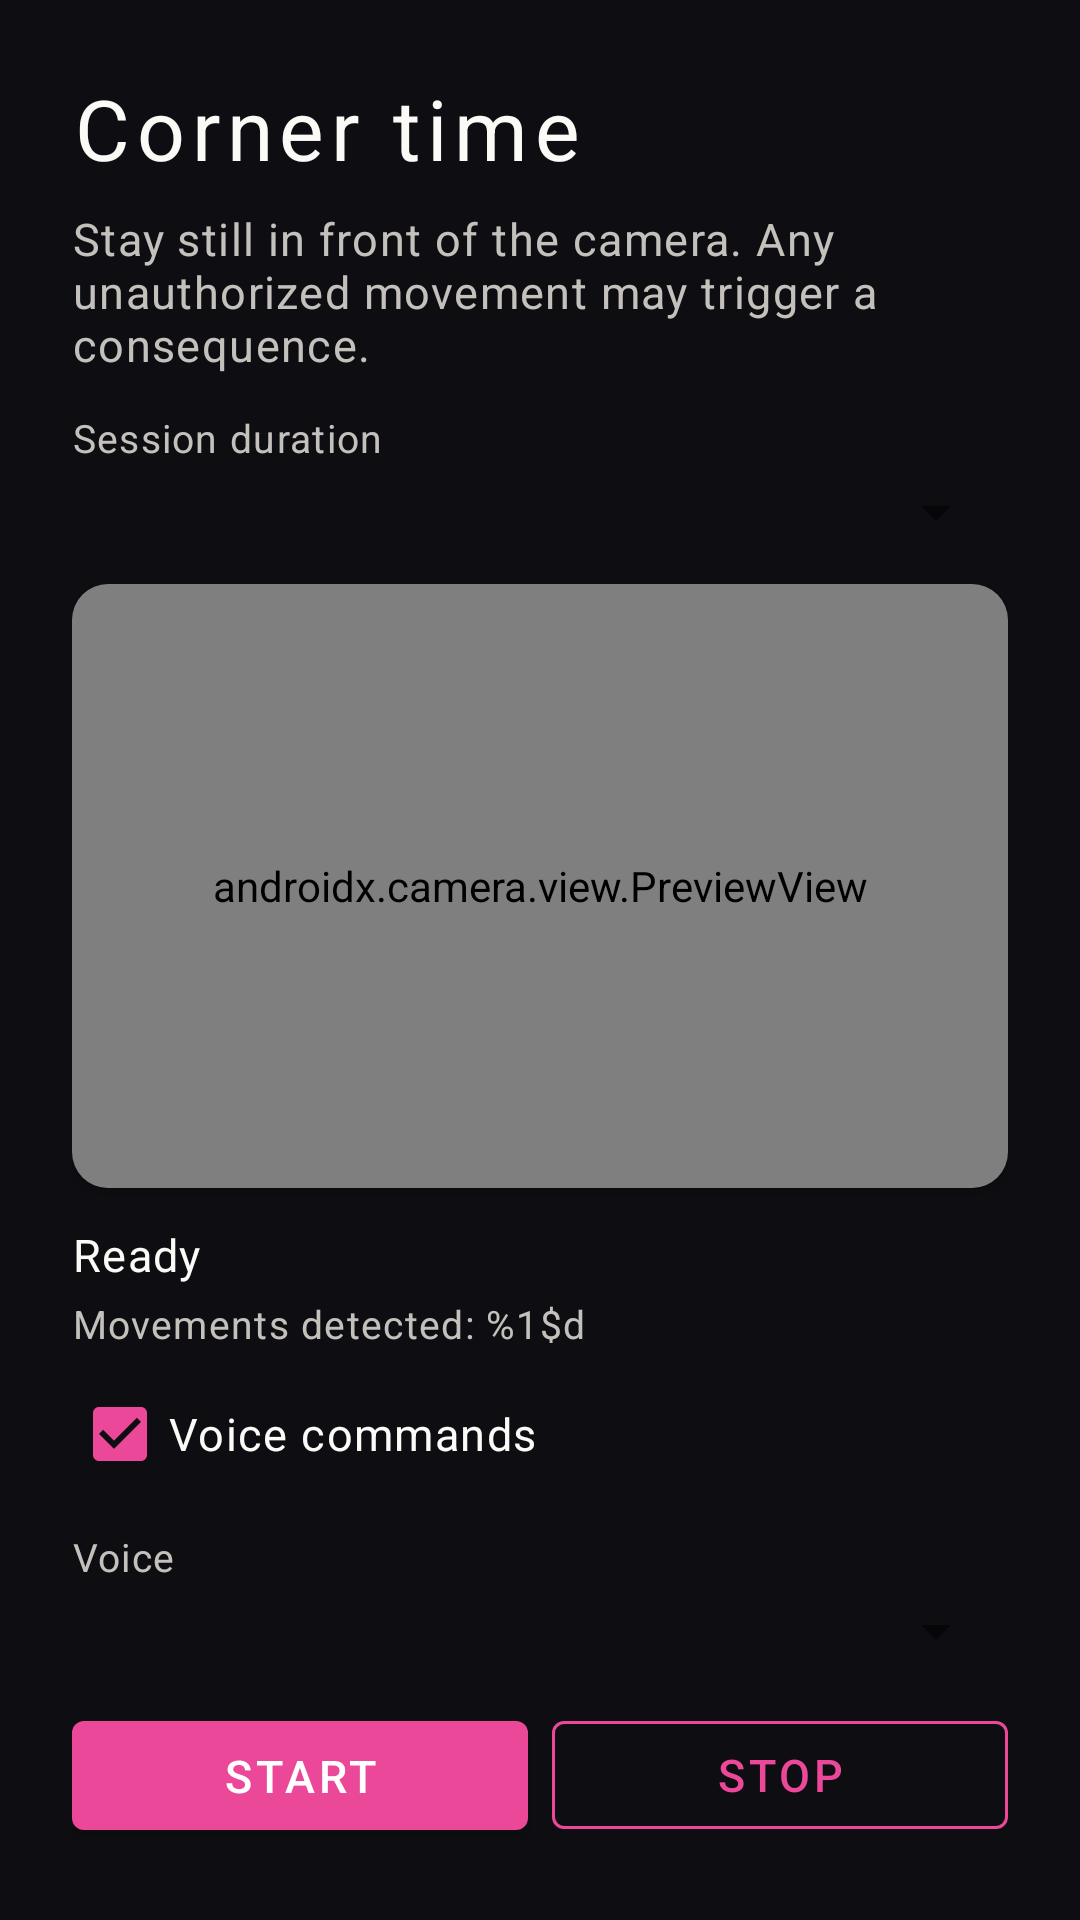

Layout XML and referenced resources for this Android screen:
<!-- AndroidManifest.xml: activity theme Theme.Bg.NoActionBar -->
<!-- res/layout/activity_cornertime.xml -->
<?xml version="1.0" encoding="utf-8"?>
<LinearLayout xmlns:android="http://schemas.android.com/apk/res/android"
    xmlns:app="http://schemas.android.com/apk/res-auto"
    android:layout_width="match_parent"
    android:layout_height="match_parent"
    android:background="@color/ds_bg"
    android:orientation="vertical"
    android:padding="@dimen/ds_page_padding">

    <TextView
        android:layout_width="wrap_content"
        android:layout_height="wrap_content"
        android:layout_marginBottom="@dimen/ds_space_sm"
        android:text="@string/cornertime_title"
        style="@style/DsTitle" />

    <TextView
        android:layout_width="match_parent"
        android:layout_height="wrap_content"
        android:layout_marginBottom="@dimen/ds_space_md"
        android:text="@string/cornertime_lead"
        style="@style/DsBody"
        android:textColor="@color/ds_text_muted" />

    <TextView
        android:layout_width="match_parent"
        android:layout_height="wrap_content"
        android:layout_marginBottom="@dimen/ds_space_xs"
        android:text="@string/cornertime_duration_label"
        style="@style/DsSmall"
        android:textColor="@color/ds_text_muted" />

    <Spinner
        android:id="@+id/cornertime_duration"
        android:layout_width="match_parent"
        android:layout_height="wrap_content"
        android:layout_marginBottom="@dimen/ds_space_md" />

    <androidx.cardview.widget.CardView
        android:layout_width="match_parent"
        android:layout_height="0dp"
        android:layout_weight="1"
        android:layout_marginBottom="@dimen/ds_space_md"
        app:cardBackgroundColor="@color/ds_surface"
        app:cardCornerRadius="12dp"
        app:cardElevation="2dp">

        <androidx.camera.view.PreviewView
            android:id="@+id/cornertime_preview"
            android:layout_width="match_parent"
            android:layout_height="match_parent" />
    </androidx.cardview.widget.CardView>

    <TextView
        android:id="@+id/cornertime_status"
        android:layout_width="match_parent"
        android:layout_height="wrap_content"
        android:layout_marginBottom="@dimen/ds_space_xs"
        android:text="@string/cornertime_status_idle"
        style="@style/DsBody" />

    <TextView
        android:id="@+id/cornertime_violations"
        android:layout_width="match_parent"
        android:layout_height="wrap_content"
        android:layout_marginBottom="@dimen/ds_space_xs"
        android:text="@string/cornertime_violations"
        style="@style/DsSmall"
        android:textColor="@color/ds_text_muted" />

    <TextView
        android:id="@+id/cornertime_remaining"
        android:layout_width="match_parent"
        android:layout_height="wrap_content"
        android:layout_marginBottom="@dimen/ds_space_xs"
        android:visibility="gone"
        style="@style/DsSmall"
        android:textColor="@color/ds_text_muted" />

    <TextView
        android:id="@+id/cornertime_hint"
        android:layout_width="match_parent"
        android:layout_height="wrap_content"
        android:layout_marginBottom="@dimen/ds_space_sm"
        android:visibility="gone"
        style="@style/DsSmall"
        android:textColor="@color/ds_magenta" />

    <CheckBox
        android:id="@+id/cornertime_voice"
        android:layout_width="match_parent"
        android:layout_height="wrap_content"
        android:layout_marginBottom="@dimen/ds_space_sm"
        android:checked="true"
        android:text="@string/cornertime_voice_enabled"
        style="@style/DsBody" />

    <TextView
        android:id="@+id/cornertime_voice_pick_label"
        android:layout_width="match_parent"
        android:layout_height="wrap_content"
        android:layout_marginBottom="@dimen/ds_space_xs"
        android:text="@string/cornertime_voice_pick"
        style="@style/DsSmall"
        android:textColor="@color/ds_text_muted" />

    <Spinner
        android:id="@+id/cornertime_voice_pick"
        android:layout_width="match_parent"
        android:layout_height="wrap_content"
        android:layout_marginBottom="@dimen/ds_space_md" />

    <LinearLayout
        android:layout_width="match_parent"
        android:layout_height="wrap_content"
        android:orientation="horizontal"
        android:gravity="center">

        <Button
            android:id="@+id/cornertime_start"
            android:layout_width="0dp"
            android:layout_height="wrap_content"
            android:layout_weight="1"
            android:layout_marginEnd="@dimen/ds_space_sm"
            android:text="@string/cornertime_start"
            style="@style/DsButton" />

        <Button
            android:id="@+id/cornertime_stop"
            android:layout_width="0dp"
            android:layout_height="wrap_content"
            android:layout_weight="1"
            android:enabled="false"
            android:text="@string/cornertime_stop"
            style="@style/DsButtonSecondary" />
    </LinearLayout>
</LinearLayout>
<!-- resources referenced by this layout -->
<resources>
  <color name="ds_bg">#0e0e12</color>
  <color name="ds_magenta">#ec4899</color>
  <color name="ds_surface">#16161b</color>
  <color name="ds_text_muted">#c4c1bc</color>
  <dimen name="ds_page_padding">24dp</dimen>
  <dimen name="ds_space_md">12dp</dimen>
  <dimen name="ds_space_sm">8dp</dimen>
  <dimen name="ds_space_xs">4dp</dimen>
  <string name="cornertime_duration_label">Session duration</string>
  <string name="cornertime_lead">Stay still in front of the camera. Any unauthorized movement may trigger a consequence.</string>
  <string name="cornertime_start">Start</string>
  <string name="cornertime_status_idle">Ready</string>
  <string name="cornertime_stop">Stop</string>
  <string name="cornertime_title">Corner time</string>
  <string name="cornertime_violations">Movements detected: %1$d</string>
  <string name="cornertime_voice_enabled">Voice commands</string>
  <string name="cornertime_voice_pick">Voice</string>
  <style name="DsBody" parent="TextAppearance.MaterialComponents.Body1">
          <item name="android:textColor">@color/ds_text</item>
          <item name="android:textSize">15sp</item>
      </style>
  <style name="DsButton" parent="Widget.MaterialComponents.Button">
          <item name="android:textColor">@color/white</item>
          <item name="backgroundTint">@color/ds_amber</item>
          <item name="cornerRadius">@dimen/ds_radius_sm</item>
          <item name="android:textSize">15sp</item>
          <item name="android:paddingStart">@dimen/ds_space_lg</item>
          <item name="android:paddingEnd">@dimen/ds_space_lg</item>
          <item name="android:paddingTop">@dimen/ds_space_sm</item>
          <item name="android:paddingBottom">@dimen/ds_space_sm</item>
      </style>
  <style name="DsButtonSecondary" parent="Widget.MaterialComponents.Button.OutlinedButton">
          <item name="android:textColor">@color/ds_magenta</item>
          <item name="strokeColor">@color/ds_magenta</item>
          <item name="strokeWidth">1dp</item>
          <item name="backgroundTint">@android:color/transparent</item>
          <item name="cornerRadius">@dimen/ds_radius_sm</item>
          <item name="android:textSize">15sp</item>
      </style>
  <style name="DsSmall" parent="TextAppearance.MaterialComponents.Caption">
          <item name="android:textColor">@color/ds_text_muted</item>
          <item name="android:textSize">13sp</item>
      </style>
  <style name="DsTitle" parent="TextAppearance.MaterialComponents.Headline5">
          <item name="android:textColor">@color/ds_text</item>
          <item name="android:textSize">28sp</item>
          <item name="android:letterSpacing">0.08</item>
          <item name="android:fontFamily">sans-serif-light</item>
      </style>
  <style name="Theme.Bg.NoActionBar" parent="Theme.MaterialComponents.DayNight.NoActionBar">
          <item name="android:statusBarColor">@color/ds_bg</item>
          <item name="android:navigationBarColor">@color/ds_bg</item>
          <item name="android:windowBackground">@color/ds_bg</item>
          <item name="android:windowLightStatusBar">false</item>
          <item name="colorPrimary">@color/ds_amber</item>
          <item name="colorPrimaryVariant">@color/ds_amber_dim</item>
          <item name="colorOnPrimary">@color/white</item>
          <item name="colorSecondary">@color/ds_magenta</item>
          <item name="colorOnSecondary">@color/white</item>
          <item name="colorSurface">@color/ds_surface</item>
          <item name="colorOnSurface">@color/ds_text</item>
          <item name="colorError">@color/ds_error</item>
          <item name="colorOnError">@color/ds_bg</item>
      </style>
  <color name="ds_text">#fbfaf7</color>
  <color name="white">#FFFFFF</color>
  <color name="ds_amber">@color/ds_magenta</color>
  <dimen name="ds_radius_sm">4dp</dimen>
  <dimen name="ds_space_lg">16dp</dimen>
  <color name="ds_amber_dim">@color/ds_magenta_dim</color>
  <color name="ds_error">#ef6b6b</color>
  <color name="ds_magenta_dim">#db2777</color>
</resources>
